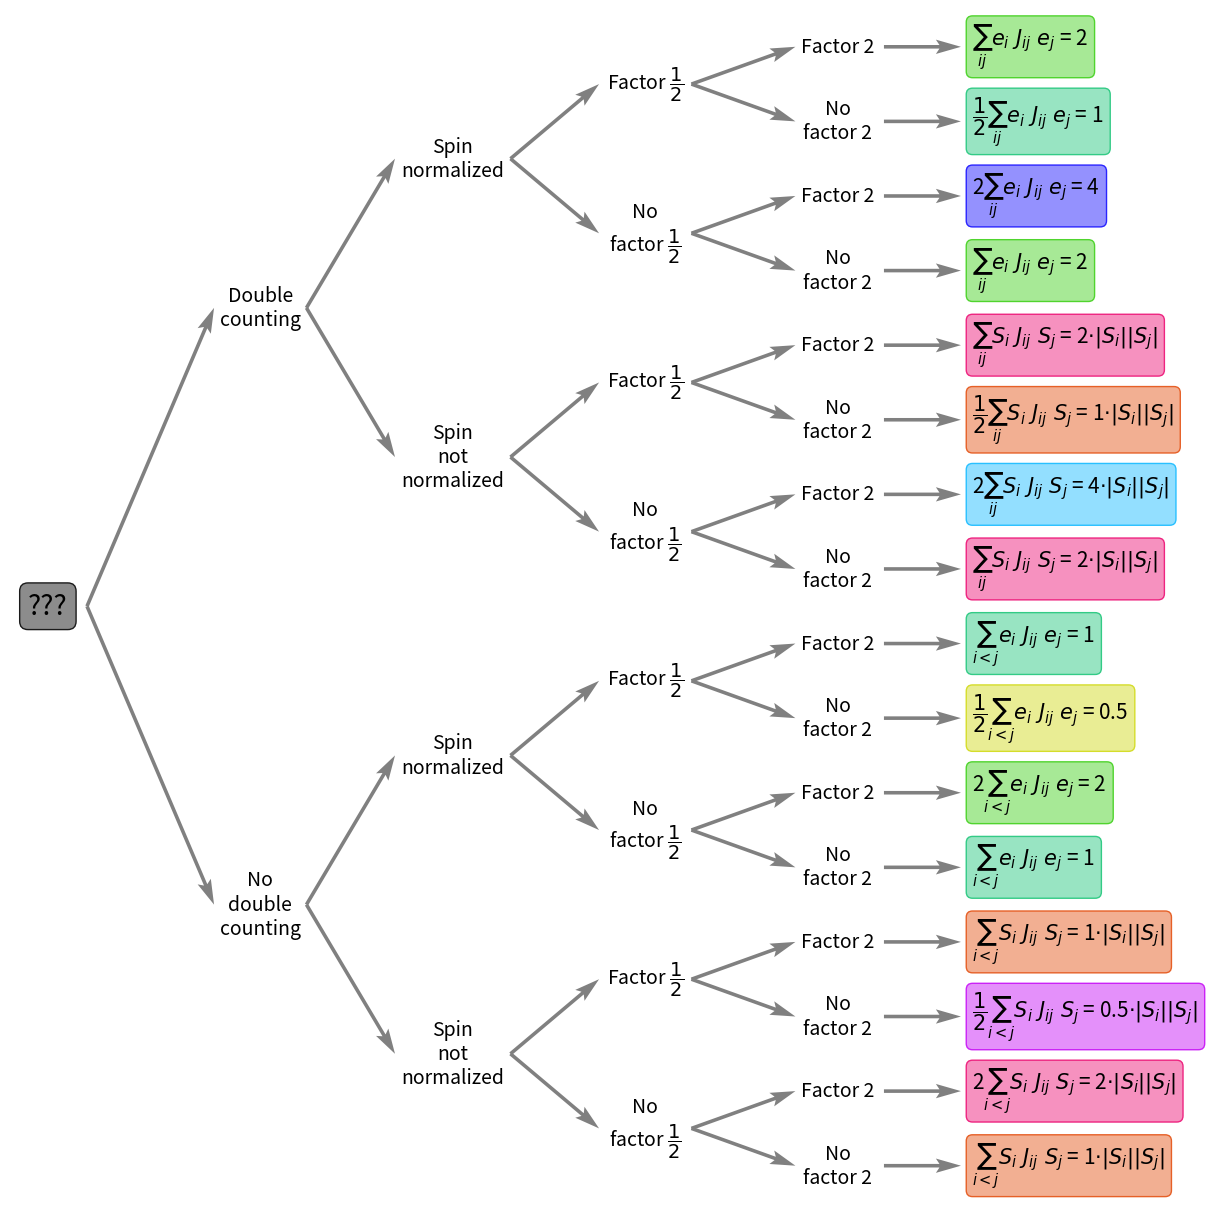

Write Python code to recreate this figure. (Note: this script raises an exception after producing the figure.)
import os

import matplotlib.pyplot as plt
from matplotlib.colors import to_rgb

ROOT_DIR = "."


def plot_notation():
    colors = {
        f"{1}": to_rgb("#33CB86"),
        f"{2}": to_rgb("#50D42E"),
        f"{0.5}": to_rgb("#D5DD2B"),
        f"{1}" + R"$\cdot\vert S_i\vert \vert S_j\vert$": to_rgb("#E66027"),
        f"{2}" + R"$\cdot\vert S_i\vert \vert S_j\vert$": to_rgb("#EE2480"),
        f"{0.5}" + R"$\cdot\vert S_i\vert \vert S_j\vert$": to_rgb("#CB22F6"),
        f"{4}": to_rgb("#2A24FE"),
        f"{4}" + R"$\cdot\vert S_i\vert \vert S_j\vert$": to_rgb("#29C0FF"),
    }
    quiver_style = dict(
        angles="xy",
        scale_units="xy",
        scale=1,
        width=0.003,
        headlength=7,
        headwidth=4,
        headaxislength=6,
        color="grey",
    )
    text_style = dict(va="center", ha="center", fontsize=14)
    delta = 5
    ylim = (0, 31)
    xlim = (0.7 * delta, 6.9 * delta)
    fig, ax = plt.subplots(figsize=(xlim[1] / 2, ylim[1] / 2))
    ax.text(
        delta,
        31 / 2,
        "???",
        va="center",
        ha="right",
        fontsize=20,
        bbox=dict(
            boxstyle="round",
            ec=(0.1, 0.1, 0.1, 1),
            fc=(0.1, 0.1, 0.1, 0.5),
        ),
    )
    for dcount in range(2):
        dcount_pos = 31 / 4 * (1 + 2 * dcount)
        message = "Double\ncounting" if dcount else "No\ndouble\ncounting"
        ax.text(2 * delta, dcount_pos, message, **text_style)
        ax.quiver(delta + 0.5, 31 / 2, delta - 1.7, dcount_pos - 31 / 2, **quiver_style)
        for snorm in range(2):
            snorm_pos = 31 / 8 * (1 + 4 * dcount + 2 * snorm)
            message = "Spin\nnormalized" if snorm else "Spin\nnot\nnormalized"
            ax.text(3 * delta, snorm_pos, message, **text_style)
            ax.quiver(
                2 * delta + 1.2,
                dcount_pos,
                delta - 2.7,
                dcount_pos - snorm_pos,
                **quiver_style,
            )
            for onehalf in range(2):
                onehalf_pos = 31 / 16 * (1 + 8 * dcount + 4 * snorm + 2 * onehalf)
                message = (
                    "Factor $\dfrac{1}{2}$" if onehalf else "No\nfactor $\dfrac{1}{2}$"
                )
                ax.text(4 * delta, onehalf_pos, message, **text_style)
                ax.quiver(
                    3 * delta + 1.5,
                    snorm_pos,
                    delta - 2.7,
                    snorm_pos - onehalf_pos,
                    **quiver_style,
                )
                for two in range(2):
                    two_pos = (
                        31 / 32 * (1 + 16 * dcount + 8 * snorm + 4 * onehalf + 2 * two)
                    )
                    message = "Factor 2" if two else "No\nfactor 2"
                    ax.text(5 * delta, two_pos, message, **text_style)
                    ax.quiver(
                        4 * delta + 1.2,
                        onehalf_pos,
                        delta - 2.3,
                        onehalf_pos - two_pos,
                        **quiver_style,
                    )

                    ax.quiver(5 * delta + 1.2, two_pos, 2, 0, **quiver_style)
                    hamiltonian = ""
                    energy = 1.0
                    if two and not onehalf:
                        hamiltonian += "2"
                        energy *= 2
                    if onehalf and not two:
                        hamiltonian += "$\dfrac{1}{2}$"
                        energy *= 0.5
                    if dcount:
                        hamiltonian += "$\sum_{ij}$"
                        energy *= 2
                    else:
                        hamiltonian += "$\sum_{i<j}$"
                    if int(energy) != energy:
                        energy = f"{energy}"
                    else:
                        energy = f"{energy:.0f}"
                    if snorm:
                        hamiltonian += "$e_i\ J_{ij}\ e_j$"
                        conv_factor = f"{energy}"
                    else:
                        hamiltonian += "$S_i\ J_{ij}\ S_j$"
                        conv_factor = (
                            f"{energy}" + R"$\cdot\vert S_i\vert \vert S_j\vert$"
                        )
                    hamiltonian += f" = {conv_factor}"
                    ax.text(
                        5 * delta + 3.5,
                        two_pos,
                        hamiltonian,
                        va="center",
                        ha="left",
                        fontsize=15,
                        bbox=dict(
                            boxstyle="round",
                            ec=(*colors[conv_factor], 1),
                            fc=(*colors[conv_factor], 0.5),
                        ),
                    )

    ax.set_ylim(*ylim)
    ax.set_xlim(*xlim)
    ax.set_aspect(1)
    ax.axis("off")
    filename = os.path.join(ROOT_DIR, "docs", "source", "img", "notation-tree.png")
    plt.savefig(filename, dpi=300, bbox_inches="tight")


if __name__ == "__main__":
    plot_notation()
